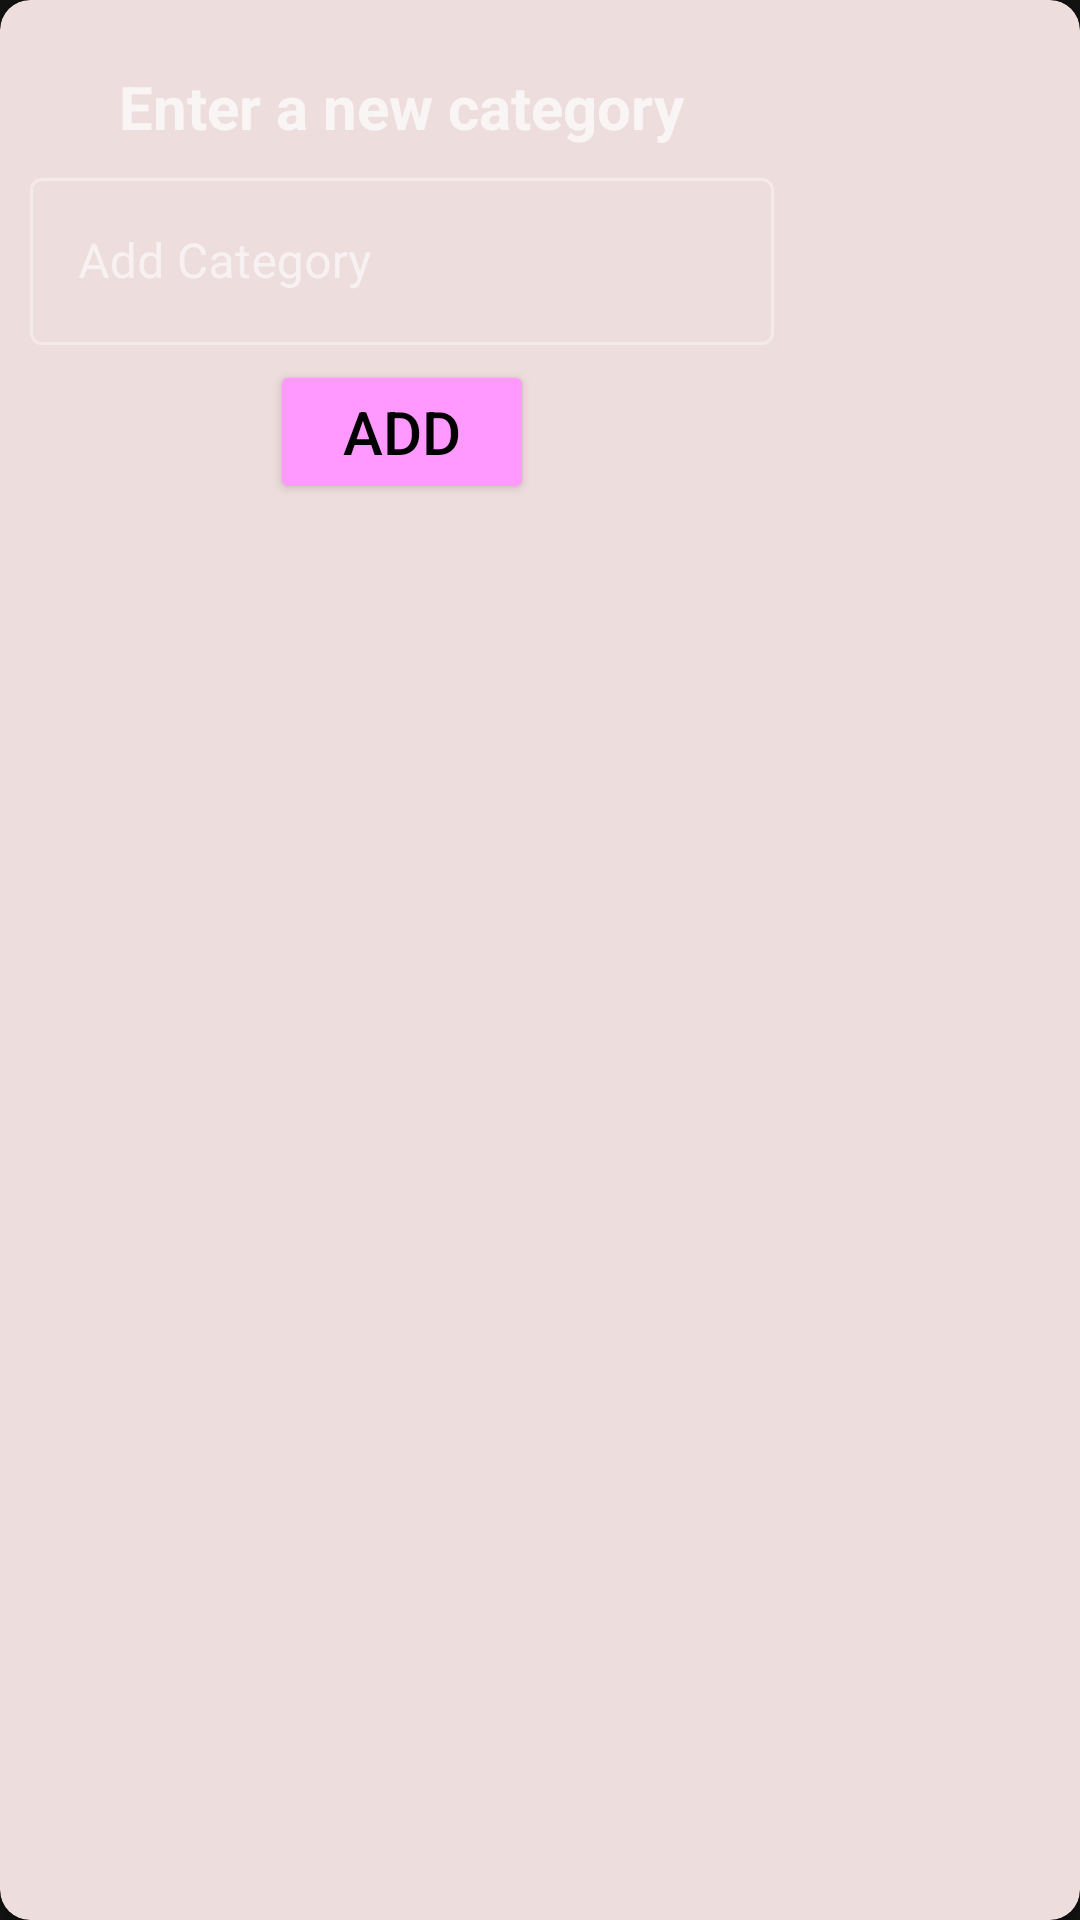

Reconstruct the res/layout file that produces this screen, plus the resources it refers to.
<!-- AndroidManifest.xml: application theme Theme.MyApplication -->
<!-- res/layout/add_category_dialog.xml -->
<?xml version="1.0" encoding="utf-8"?>
<androidx.cardview.widget.CardView xmlns:android="http://schemas.android.com/apk/res/android"
    android:layout_width="wrap_content"
    android:layout_height="wrap_content"
    xmlns:app="http://schemas.android.com/apk/res-auto"
    android:background="@color/teal_200"
    app:cardCornerRadius="10dp"
    app:cardBackgroundColor="#eedddd"
    android:layout_gravity="center">

    <LinearLayout
        android:layout_width="268dp"
        android:layout_height="190dp"
        android:orientation="vertical"
        android:padding="5dp"
        android:gravity="center">

        <TextView
            android:layout_width="wrap_content"
            android:layout_height="wrap_content"
            android:gravity="center"
            android:text="Enter a new category"
            android:textSize="20sp"
            android:textStyle="bold" />

        <com.google.android.material.textfield.TextInputLayout
            style="@style/Widget.MaterialComponents.TextInputLayout.OutlinedBox"
            android:layout_width="match_parent"

            android:layout_height="wrap_content"
            android:orientation="vertical"
            android:padding="5dp">

            <EditText
                android:id="@+id/category_dialog_et"
                android:layout_width="match_parent"
                android:layout_height="wrap_content"
                android:hint="Add Category"
                android:inputType="text"
                android:textColor="@color/black"
                android:textColorHint="#3c3b37" />
        </com.google.android.material.textfield.TextInputLayout>

        <Button
            android:id="@+id/dialog_add"
            android:layout_width="wrap_content"
            android:layout_height="wrap_content"
            android:layout_gravity="center"
            android:backgroundTint="#ff99ff"
            android:text="ADD"
            android:textColor="@color/black"
            android:textSize="20sp" />
    </LinearLayout>

</androidx.cardview.widget.CardView>
<!-- resources referenced by this layout -->
<resources>
  <style name="Theme.MyApplication" parent="Theme.MaterialComponents.NoActionBar">
          
          <item name="colorPrimary">@color/purple_500</item>
          <item name="colorPrimaryVariant">@color/purple_700</item>
          <item name="colorOnPrimary">@color/white</item>
          
          <item name="colorSecondary">@color/teal_200</item>
          <item name="colorSecondaryVariant">@color/teal_700</item>
          <item name="colorOnSecondary">@color/black</item>
          
          <item name="android:statusBarColor" tools:targetApi="l">?attr/colorPrimaryVariant</item>
          
          <item name="windowNoTitle">true</item>
          <item name="windowActionBar">false</item>
          <item name="android:windowFullscreen">true</item>
          <item name="android:windowContentOverlay">@null</item>
      </style>
  <!-- not gathered from this repository: default colours our renderer supplied (Android Studio template values) -->
  <color name="purple_500">#FF6200EE</color>
  <color name="purple_700">#FF3700B3</color>
  <color name="teal_200">#FF03DAC5</color>
  <color name="teal_700">#FF018786</color>
  <color name="black">#FF000000</color>
  <color name="white">#FFFFFFFF</color>
</resources>
